27-way image classification set "dataset" from GitHub (springboardmentor200310m/Inters_Branches); label vocabulary: accordion, acoustic guitar, banjo, bass guitar, clarinet, cymbals, dobro, electric guitar, floor tom, harmonica, harmonium, hi-hats, horn, keyboard, mandolin, organ, piano, saxophone, shakers, tambourine, trombone, trumpet, ukulele, violin, cowbell, flute, vibraphone.

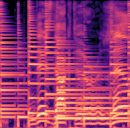
Label: ukulele

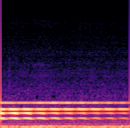
Label: vibraphone

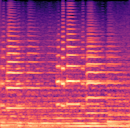
Label: trumpet

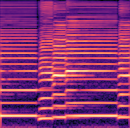
Label: harmonica

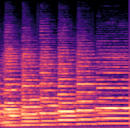
Label: saxophone

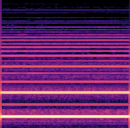
Label: clarinet
